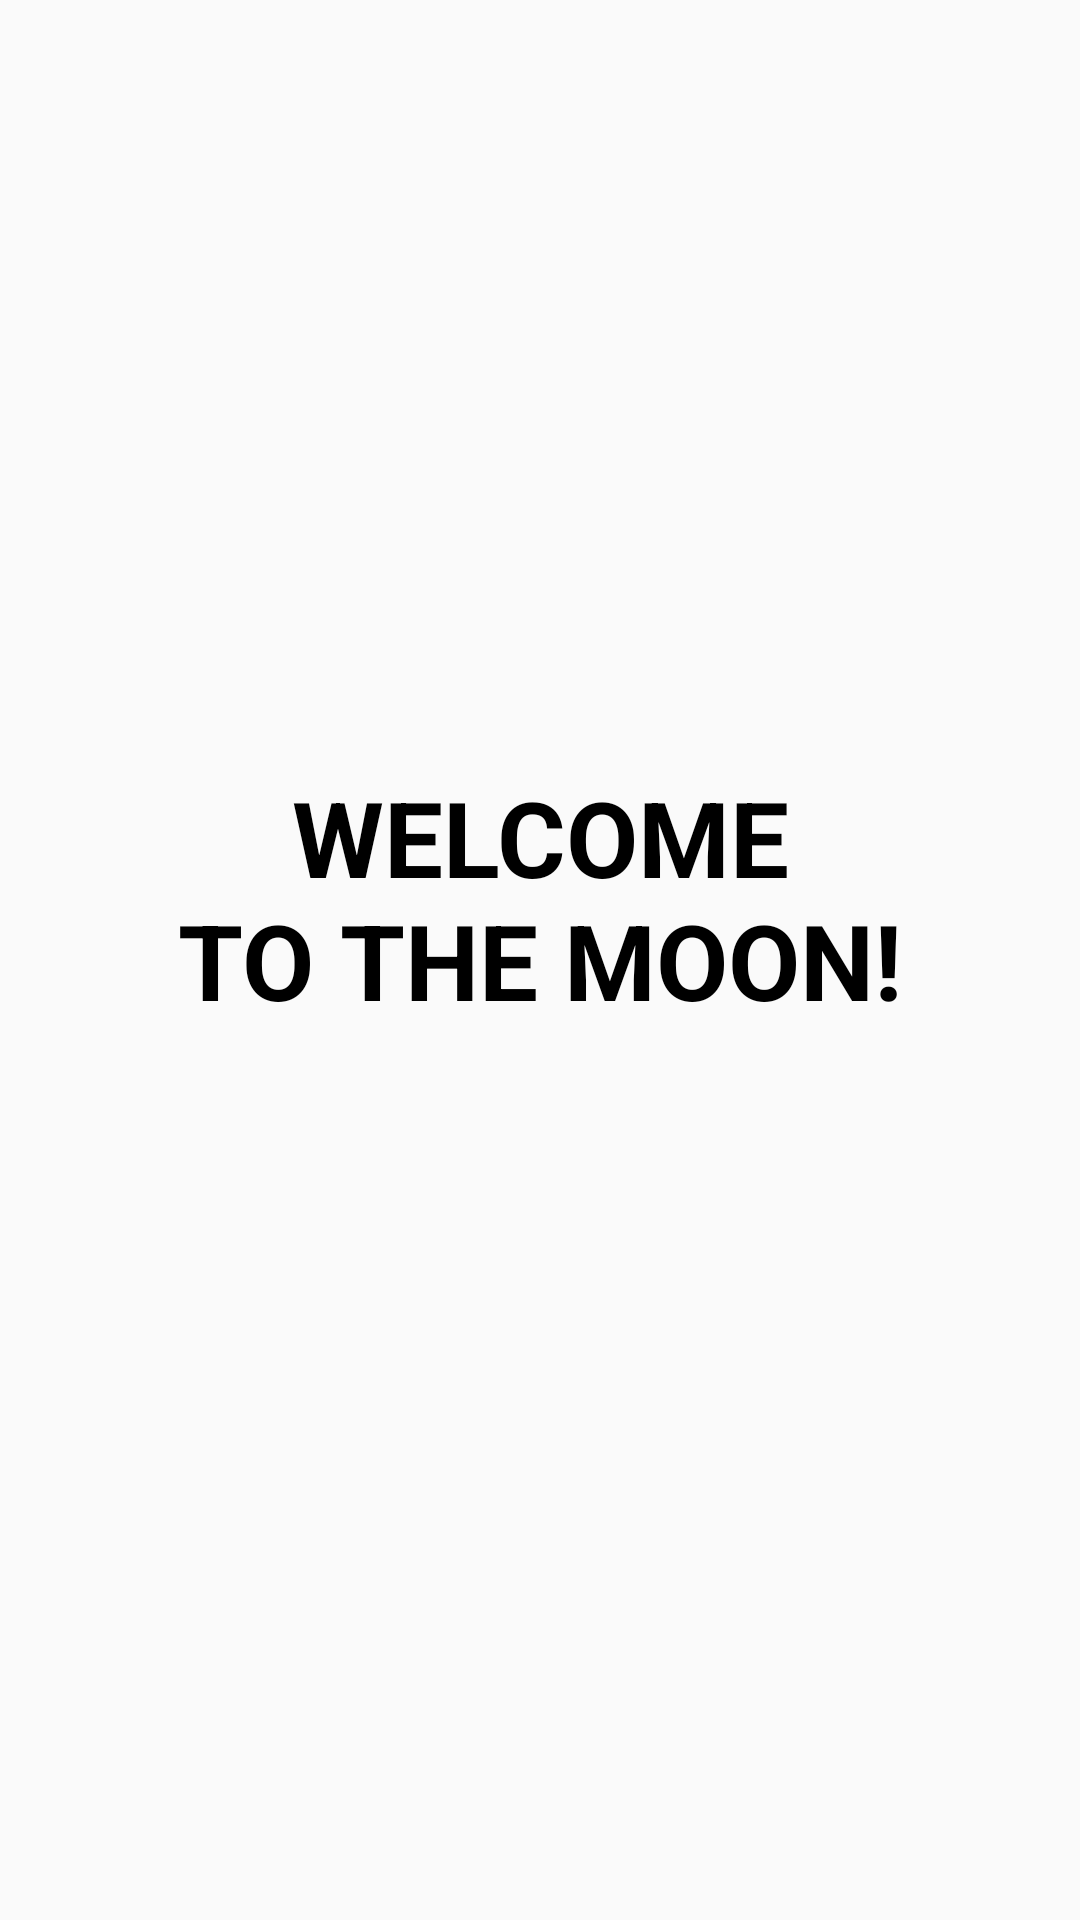

The Android layout XML behind this screen, and the referenced resources:
<!-- AndroidManifest.xml: application theme Theme.SplashScreenWithProgessBar_5190411063 -->
<!-- res/layout/activity_main.xml -->
<?xml version="1.0" encoding="utf-8"?>
<android.support.constraint.ConstraintLayout xmlns:android="http://schemas.android.com/apk/res/android"
    xmlns:app="http://schemas.android.com/apk/res-auto"
    xmlns:tools="http://schemas.android.com/tools"
    android:layout_width="match_parent"
    android:layout_height="match_parent"
    tools:context=".MainActivity">

    <TextView
        android:layout_width="wrap_content"
        android:layout_height="wrap_content"
        android:text="WELCOME"
        android:textColor="@color/black"
        android:textSize="35sp"
        android:textStyle="bold"
        app:layout_constraintBottom_toBottomOf="@id/second_text"
        app:layout_constraintLeft_toLeftOf="parent"
        app:layout_constraintRight_toRightOf="parent"
        app:layout_constraintTop_toTopOf="parent"
        app:layout_constraintVertical_bias="0.862" />

    <TextView
        android:id="@+id/second_text"
        android:layout_width="wrap_content"
        android:layout_height="wrap_content"
        android:text="TO THE MOON!"
        android:textStyle="bold"
        android:textSize="35sp"
        android:textColor="@color/black"
        app:layout_constraintBottom_toBottomOf="parent"
        app:layout_constraintLeft_toLeftOf="parent"
        app:layout_constraintRight_toRightOf="parent"
        app:layout_constraintTop_toTopOf="parent" />

</android.support.constraint.ConstraintLayout>
<!-- resources referenced by this layout -->
<resources>
  <style name="Theme.SplashScreenWithProgessBar_5190411063" parent="Theme.AppCompat.Light.NoActionBar">
          
          <item name="colorPrimary">@color/purple_500</item>
          <item name="colorPrimaryDark">@color/purple_700</item>
          <item name="colorAccent">@color/teal_200</item>
          
      </style>
  <!-- not gathered from this repository: default colours our renderer supplied (Android Studio template values) -->
  <color name="purple_500">#FF6200EE</color>
  <color name="purple_700">#FF3700B3</color>
  <color name="teal_200">#FF03DAC5</color>
  <color name="black">#FF000000</color>
</resources>
